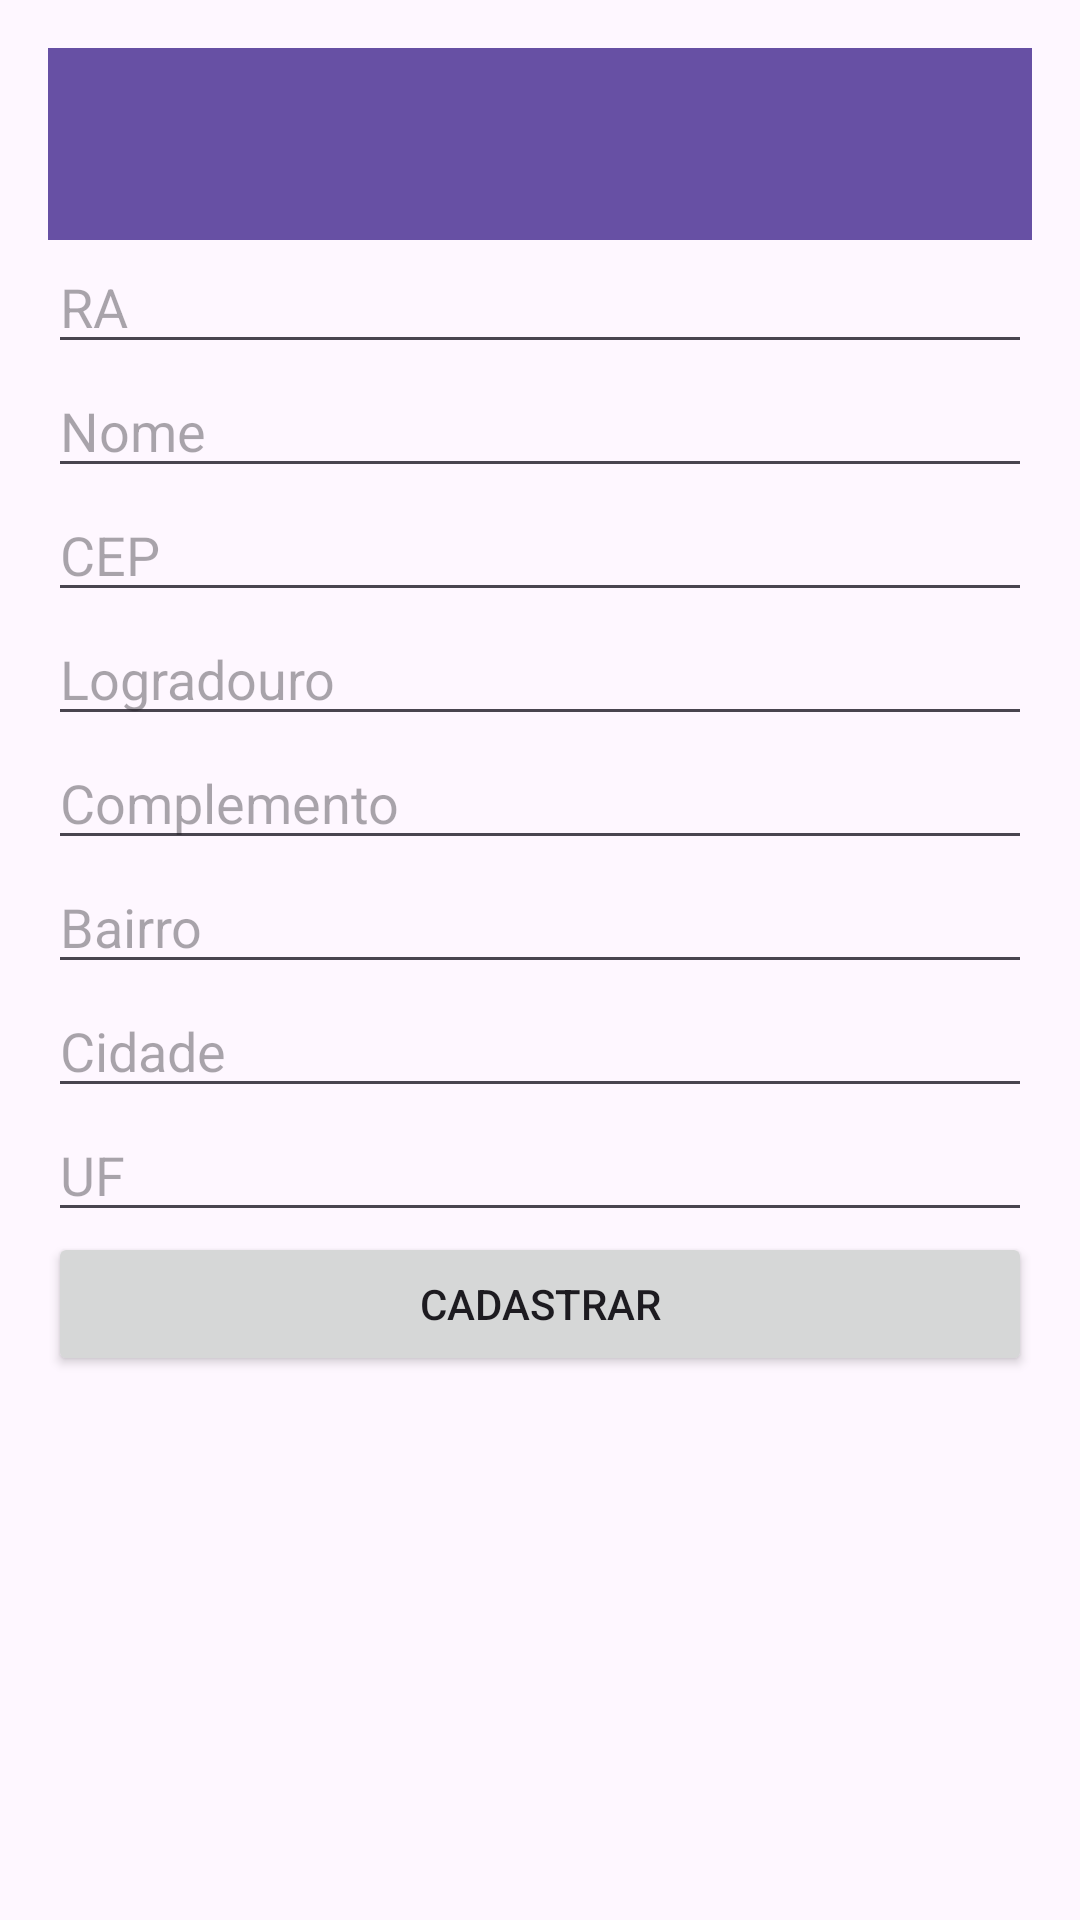

Android layout source for this screen:
<!-- AndroidManifest.xml: activity theme Theme.Facensatv5 -->
<!-- res/layout/activity_cadastro.xml -->
<?xml version="1.0" encoding="utf-8"?>
<androidx.coordinatorlayout.widget.CoordinatorLayout xmlns:android="http://schemas.android.com/apk/res/android"
    xmlns:app="http://schemas.android.com/apk/res-auto"
    android:layout_width="match_parent"
    android:layout_height="match_parent"
    android:orientation="vertical"
    android:padding="16dp">

    <com.google.android.material.appbar.AppBarLayout
        android:layout_width="match_parent"
        android:layout_height="wrap_content">

        <androidx.appcompat.widget.Toolbar
            android:id="@+id/toolbar"
            android:layout_width="match_parent"
            android:layout_height="?attr/actionBarSize"
            android:background="?attr/colorPrimary"
            android:elevation="4dp"
            app:popupTheme="@style/ThemeOverlay.AppCompat.Light" />

    </com.google.android.material.appbar.AppBarLayout>

    <LinearLayout
        android:layout_width="match_parent"
        android:layout_height="match_parent"
        android:orientation="vertical"
        android:layout_marginTop="?attr/actionBarSize">

        <EditText
            android:id="@+id/etRa"
            android:layout_width="match_parent"
            android:layout_height="wrap_content"
            android:hint="RA"
            android:inputType="number" />

        <EditText
            android:id="@+id/etNome"
            android:layout_width="match_parent"
            android:layout_height="wrap_content"
            android:hint="Nome" />

        <EditText
            android:id="@+id/etCep"
            android:layout_width="match_parent"
            android:layout_height="wrap_content"
            android:hint="CEP" />

        <EditText
            android:id="@+id/etLogradouro"
            android:layout_width="match_parent"
            android:layout_height="wrap_content"
            android:hint="Logradouro"
            android:focusable="false" />

        <EditText
            android:id="@+id/etComplemento"
            android:layout_width="match_parent"
            android:layout_height="wrap_content"
            android:hint="Complemento" />

        <EditText
            android:id="@+id/etBairro"
            android:layout_width="match_parent"
            android:layout_height="wrap_content"
            android:hint="Bairro"
            android:focusable="false" />

        <EditText
            android:id="@+id/etCidade"
            android:layout_width="match_parent"
            android:layout_height="wrap_content"
            android:hint="Cidade"
            android:focusable="false" />

        <EditText
            android:id="@+id/etUf"
            android:layout_width="match_parent"
            android:layout_height="wrap_content"
            android:hint="UF"
            android:focusable="false" />

        <Button
            android:id="@+id/btnCadastrar"
            android:layout_width="match_parent"
            android:layout_height="wrap_content"
            android:text="Cadastrar" />

    </LinearLayout>

</androidx.coordinatorlayout.widget.CoordinatorLayout>
<!-- resources referenced by this layout -->
<resources>
  <style name="Theme.Facensatv5" parent="Base.Theme.Facensatv5" />
  <style name="Base.Theme.Facensatv5" parent="Theme.Material3.DayNight.NoActionBar">
          
          
      </style>
</resources>
